pico-8 play session: no input (idle)

[t = 1 s] idle ~1s (no d-pad/buttons)
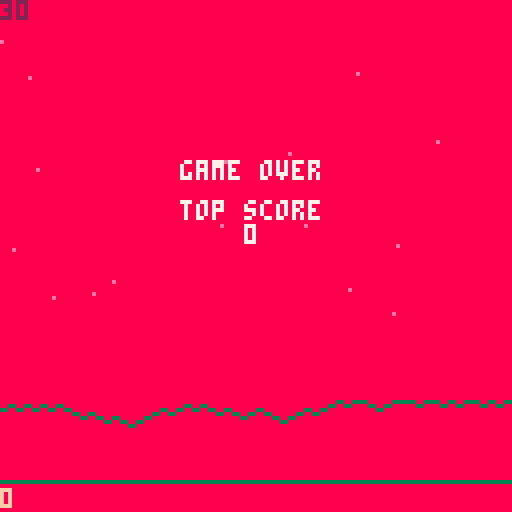

pico-8 cartridge
version 16
__lua__
-- astrosmash!
-- by fortyseven
current_state = nil

function change_state(state_object)
    current_state = state_object
    state_object:init()
end

-------------------------------------------------------------
state_title = {
    colors = {7, 10, 11, 9, 15, 8, 12, 0},
    flash_on = false,
    flash_last_time = time()
}

function state_title:init()
end

function state_title:update()
    if (btn(4) or btn(5)) change_state(state_game)

    if ((time() - self.flash_last_time) >= 0.5) then
        self.flash_last_time = time()
        self.flash_on = not self.flash_on
    end
end

function state_title:draw()
    cls(3)

    bx = 7
    by = 4
    for i = 1, 8 do
        rectfill(bx,by+0,bx + 10,by+20, self.colors[i])
        bx += 15
    end

    x = 40
    y = 38

    print("bytes templar", x,y,7)

    y += 7

    print("presents", x+10,y,7)

    y += 10
    x = 28

    map(0,0,x,y,10,1) -- draw logo

    x = 13
    y += 25

    if (self.flash_on) print("press any button to start", x,y)

    x = 13
    y += 25

    print("copr @ 2019 bytes templar", x,y)
    x+=2
    y+=8
    print("orig. copr @ 1981 mattel", x,y)

end

------------------------------------
pool_rocks_lg = {}
pool_rocks_sm = {}
pool_spin_lg = {}
pool_spin_sm = {}

state_game = {
}

function state_game:init()
    backdrop:init();
    score:reset()
    pool_rocks_lg = {}

    for i = 1,6 do
        local rock_new = rock:new()
        rock_new:reset()
        add(pool_rocks_lg, rock_new)
    end
end

function state_game:update()
    foreach(pool_rocks_lg, function(obj)
        obj:update()
    end)

    -- if game is over, we'll handle input over there
    if ( game.is_game_over ) return
    input:update()
    player:update()
end

function state_game:draw()
    pal()
    cls(game.bg_color)
    backdrop:draw()
    -- enemies.rocks._draw()
    score:draw()
    foreach(pool_rocks_lg, function(obj)
        obj:draw()
    end)
    print (stat(7),0,0,2)

    -- if game is over, we'll handle the rest over there
    if ( game.is_game_over ) return
    player:draw()
end
-------------------------------------------------------------
state_game_over = {
}

function state_game_over:init()
    game.is_game_over = true
    game.bg_color = 8
end

function state_game_over:update()
    state_game:update()
end

function state_game_over:draw()
    state_game:draw()
    print("game over", 45,40, 7)
    print("top score", 45,50, 7)
    print(score.top,  64-str_px(score.top)/2,56, 7)
end

-------------------------------------------------------------
backdrop = {
    ys = {},
    stars_x = {},
    stars_y = {},
}

function backdrop:init()
    local pen_pos = flr(rnd(10))
    local dir = 1

    self.ys[0] = pen_pos

    -- build mountains
    for x = 0,63 do
        self.ys[x] = pen_pos

        if (rnd(100) >= 50) then
            if (pen_pos < 10) pen_pos += 1 --flr(rnd(3))
        else
            if (pen_pos > 0) pen_pos -= 1-- flr(rnd(3))
        end
    end

    -- build stars
    for c = 0, 15 do
        self.stars_x[c] = flr(rnd(128))
        self.stars_y[c] = flr(rnd(90))
    end
end

function backdrop:draw()
    local col = 3
    if (game.bg_color == 3) col = 15
    -- draw mountains
    for x = 0, 63 do
        pset(x*2,110 - self.ys[x], col)
        pset(x*2+1,110 - self.ys[x], col)
    end
    -- draw stars
    sc = 6
    if (game.is_game_over) sc = 14
    for s = 0, 15 do
        pset(self.stars_x[s], self.stars_y[s], sc)
    end
    line(0,120, 127, 120, col)
end
-------------------------------------------------------------
input = {
    left = false,
    right = false,
    hyper = false,
    fire = false,
}
function input:update()
    self.left = btn(0)
    self.right = btn(1)
    self.hyper = btnp(2)
    self.fire = btn(4)

    if (btnp(5)) then
        -- game.bg_color += 1
        -- game.bg_color = game.bg_color % 16
        change_state(state_game_over)
    end
end

-------------------------------------------------------------
game = {
    is_game_over = false,
    bg_color = 0,
}

-------------------------------------------------------------
score = {
    value = 0,
    top = 0
}

function score:reset()
    self.value = 0
end

function score:draw()
    print(self.value, 0, 128-6, 15)
end

function score:add(rel_value)
    self.value += rel_value
    if (self.value > self.top) self.top = self.value
end

-------------------------------------------------------------
player = {
    x = 60
}

function player:update()
    if (input.left) self.x -= 2.5
    if (input.right) self.x += 2.5
    if (input.fire) shot:fire(self.x + 3)
    if (input.hyper) self:hyper()

    if (self.x < 0) self.x = 0
    if (self.x > 120) self.x = 120

    shot:update()
end

function player:hyper()
    self.x = flr(rnd(128))
    sfx(1)
end

function player:draw()
    spr(1,self.x, 128-16)
    shot:draw()
end

-------------------------------------------------------------
shot = {
    x = 0,
    y = 0,
    is_active = false
}

function shot:fire(x_pos)
    if (self.is_active) return

    self.is_active = true
    self.x = x_pos
    self.y = 128-16
    sfx(0)
end

function shot:update()
    if (not self.is_active) return
    self.y -= 6
    if (self.y <= 0) self.is_active = false
end

function shot:draw()
    if (self.is_active) spr(2, self.x, self.y)
end

-------------------------------------------------------------
rock = {
    is_active = false,
    x = flr(rnd(128)),
    y = 0,
    flp_x = false,
    flp_y = false,
    speed = 0,
    color = 1
}

function rock:update()
    if (not self.is_active) return
    self.y += self.speed
    if (self.y > 108) then
        self:reset()
        self.is_active = false
        score:add(-10)
    end
end

function rock:reset()
    self.x = flr(rnd(128-8))
    self.y = 0
    self.color = flr(rnd(16))
    self.speed = rnd(1)+0.25
    -- if flr(rnd(2)) == 0 then self.flp_x = false else self.flp_x = true; end;
    if flr(rnd(2)) == 0 then self.flp_y = false else self.flp_y = true; end;
    if (self.color == game.bg_color) self.color += 1
end

function rock:draw()
    if (not self.is_active) return
    pal(1,self.color)
    spr(32,self.x,self.y,2,2, self.flp_x, self.flp_y)
end

function rock:new(o)
    self.__index = self
    return setmetatable(o or {}, self)
end

-------------------------------------------------------------
function _init()
    -- state_game:init()
    change_state(state_title);
end

function _draw()
    current_state:draw();
end

function _update()
    current_state:update();
end

function str_px(text)
    return #tostr(text)*5
end
__gfx__
00000000000700007700000000000000000000000000000000000000000000000000000000000000000000000000000000000000000000000000000000000000
00000000700700707700000000000000000000000000000000000000000000000000000000000000000000000000000000000000000000000000000000000000
00700700077777007700000000000000000000000000000000000000000000000000000000000000000000000000000000000000000000000000000000000000
00077000777777707700000000000000000000000000000000000000000000000000000000000000000000000000000000000000000000000000000000000000
00077000777077707700000000000000000000000000000000000000000000000000000000000000000000000000000000000000000000000000000000000000
00700700077777007700000000000000000000000000000000000000000000000000000000000000000000000000000000000000000000000000000000000000
00000000777777707700000000000000000000000000000000000000000000000000000000000000000000000000000000000000000000000000000000000000
00000000707070707700000000000000000000000000000000000000000000000000000000000000000000000000000000000000000000000000000000000000
00000000000000000000000000000000000000070000000000000000000000000000000000000000000000000000000000000000000000000000000000000000
00000000000000000000000000000000000000700000000000000000000000000000000000000000000000000000000000000000000000000000000000000000
00000000000000000000000000000000000077000000000000000000000000000000000000000000000000000000000000000000000000000000000000000000
00000000000000000000000000000000007777000000000000000000000000000000000000000000000000000000000000000000000000000000000000000000
00000000000000000000000000000777777770000000000000000000000000000000000000000000000000000000000000000000000000000000000000000000
00000000000000000000000000007777777770000000000000000000000000000000000000000000000000000000000000000000000000000000000000000000
00000000000000000000000000007770077770000000000000000000000000000000000000000000000000000000000000000000000000000000000000000000
00000000000000000000000000007700007700000000000000000000000000000000000000000000000000000000000000000000000000000000000000000000
00011111100110000000000700007700007700000000000000000000000000000000000000000000000000000000000000000000000000000000000000000000
00000111111111000000077000077770077700000000000000000000000000000000000000000000000000000000000000000000000000000000000000000000
01111111111111100077777000077777777700000000000000000000000000000000000000000000000000000000000000000000000000000000000000000000
01111111111110010070070000077777777000000000000000000000000000000000000000000000000000000000000000000000000000000000000000000000
11110001111111110070070000777700000000000000000000000000000000000000000000000000000000000000000000000000000000000000000000000000
11111110001111110777770000770000000000000000000000000000000000000000000000000000000000000000000000000000000000000000000000000000
11111111111111110770000007000000000000000000000000000000000000000000000000000000000000000000000000000000000000000000000000000000
10000011111111117000000070000000000000000000000000000000000000000000000000000000000000000000000000000000000000000000000000000000
00011111101111110010111000077000000000000000000000000000000000000000000000000000000000000000000000000000000000000000000000000000
00011100011111100111110000077000000770000000000000000000000000000000000000000000000000000000000000000000000000000000000000000000
00000011111000001110011000777700007777000000000000000000000000000000000000000000000000000000000000000000000000000000000000000000
00000000000000001111100077777777077777700000000000000000000000000000000000000000000000000000000000000000000000000000000000000000
00000000000000000011111077777777077777700000000000000000000000000000000000000000000000000000000000000000000000000000000000000000
00000000000000000111100000777700007777000000000000000000000000000000000000000000000000000000000000000000000000000000000000000000
00000000000000000000000000077000000770000000000000000000000000000000000000000000000000000000000000000000000000000000000000000000
00000000000000000000000000077000000000000000000000000000000000000000000000000000000000000000000000000000000000000000000000000000
00000000000000000000000000000000000000000000000000000000000000000000000000000000000000000000000000000000000000000000000000000000
00000000000000000000000000000000000000000000000000000000000000000000000000000000000000000000000000000000000000000000000000000000
00000000000000000000000000000000000000000000000000000000000000000000000000000000000000000000000000000000000000000000000000000000
00000000000000000000000000000000000000000000000000000000000000000000000000000000000000000000000000000000000000000000000000000000
00000000000000000000000000000000000000000000000000000000000000000000000000000000000000000000000000000000000000000000000000000000
00000000000000000000000000000000000000000000000000000000000000000000000000000000000000000000000000000000000000000000000000000000
00000000000000000000000000000000000000000000000000000000000000000000000000000000000000000000000000000000000000000000000000000000
00000000000000000000000000000000000000000000000000000000000000000000000000000000000000000000000000000000000000000000000000000000
00000000000000000000000000000000000000000000000000000000000000000000000000000000000000000000000000000000000000000000000000000000
00000000000000000000000000000000000000000000000000000000000000000000000000000000000000000000000000000000000000000000000000000000
00000000000000000000000000000000000000000000000000000000000000000000000000000000000000000000000000000000000000000000000000000000
00000000000000000000000000000000000000000000000000000000000000000000000000000000000000000000000000000000000000000000000000000000
00000000000000000000000000000000000000000000000000000000000000000000000000000000000000000000000000000000000000000000000000000000
00000000000000000000000000000000000000000000000000000000000000000000000000000000000000000000000000000000000000000000000000000000
00000000000000000000000000000000000000000000000000000000000000000000000000000000000000000000000000000000000000000000000000000000
00000000000000000000000000000000000000000000000000000000000000000000000000000000000000000000000000000000000000000000000000000000
00000000000000000000000000000000000000000000000000000000000000000000000000000000000000000000000000000000000000000000000000000000
00000000000000000000000000000000000000000000000000000000000000000000000000000000000000000000000000000000000000000000000000000000
00000000000000000000000000000000000000000000000000000000000000000000000000000000000000000000000000000000000000000000000000000000
00000000000000000000000000000000000000000000000000000000000000000000000000000000000000000000000000000000000000000000000000000000
00000000000000000000000000000000000000000000000000000000000000000000000000000000000000000000000000000000000000000000000000000000
00000000000000000000000000000000000000000000000000000000000000000000000000000000000000000000000000000000000000000000000000000000
00000000000000000000000000000000000000000000000000000000000000000000000000000000000000000000000000000000000000000000000000000000
00000000000000000000000000000000000000000000000000000000000000000000000000000000000000000000000000000000000000000000000000000000
00000000000000000000000000000000000000007777770777777077777707777770777777077777707000007077777707777770770077077000000000000000
00000000000000000000000000000000000000007700770770077000770007700770770077077007707700077077007707700770770077077000000000000000
00000000000000000000000000000000000000007700770770000000770007700770770077077000007770777077007707700000770077077000000000000000
00000000000000000000000000000000000000007700770777777000770007700770770077077777707777777077007707777770777777077000000000000000
00000000000000000000000000000000000000007777770000077000770007777700770077000007707707077077777700000770770077077000000000000000
00000000000000000000000000000000000000007700770770077000770007700770770077077007707707077077007707700770770077000000000000000000
00000000000000000000000000000000000000007700770777777000770007700770777777077777707700077077007707777770770077077000000000000000
__map__
75767778797a7b7c7d7e00000000000000000000000000000000000000000000000000000000000000000000000000000000000000000000000000000000000000000000000000000000000000000000000000000000000000000000000000000000000000000000000000000000000000000000000000000000000000000000
